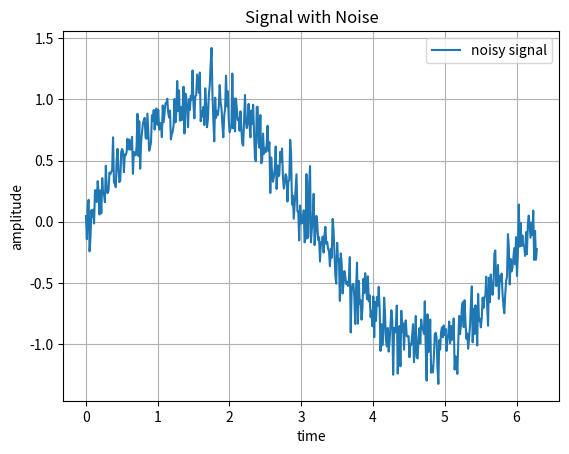

The matplotlib source for this figure:
import numpy as np
import matplotlib.pyplot as plt

rng = np.random.default_rng(42)  #生成一个随机数生成器对象，使用默认的随机数生成器算法，并设置种子为42，以确保每次运行代码时生成的随机数序列相同。
x = np.linspace(0, 2 * np.pi, 500)
noise = rng.normal(0,0.15,size=x.shape)  #生成一个与x形状相同的随机噪声数组，噪声服从均值为0，标准差为0.15的正态分布。
y = np.sin(x) + noise

plt.plot(x, y, label="noisy signal")

plt.xlabel("time")
plt.ylabel("amplitude")

plt.title("Signal with Noise")

plt.legend()

plt.grid(True)

plt.show()
